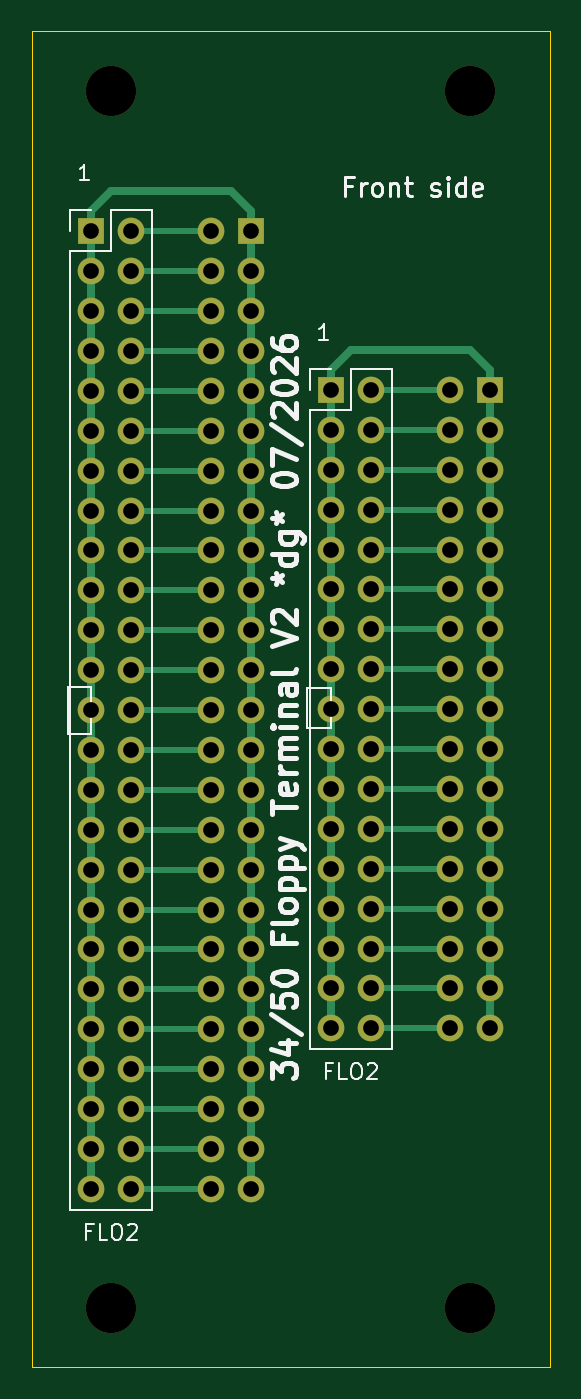
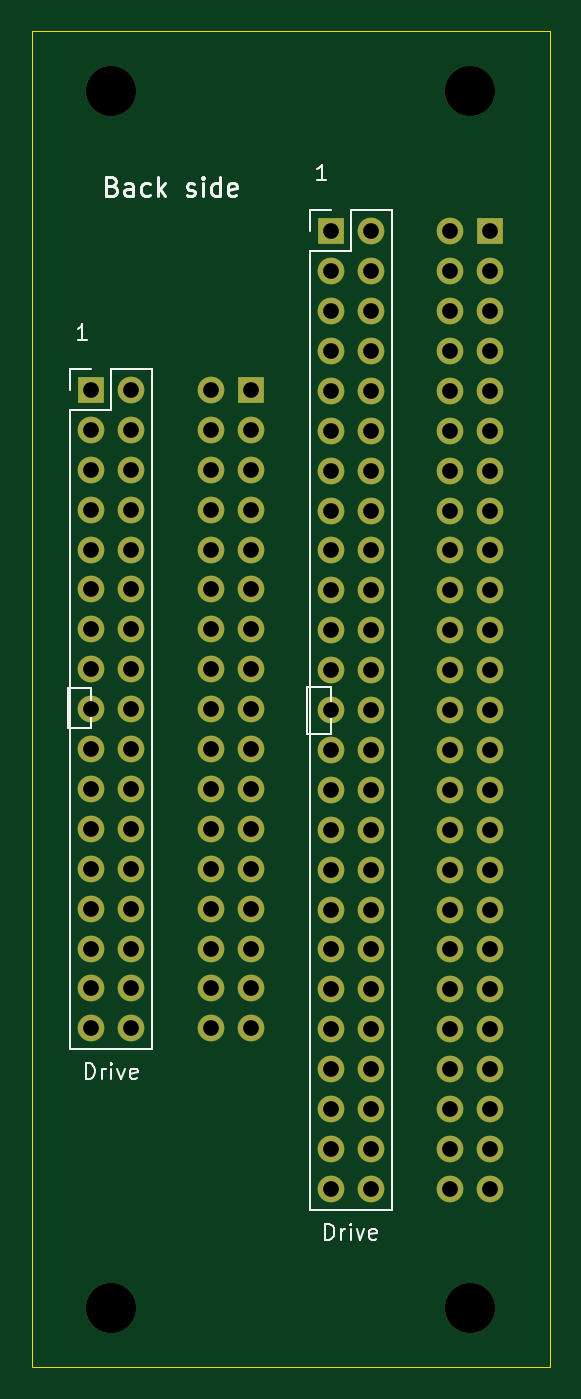
Circuit board: 9 layer files. Board 33.0 x 85.1 mm.
- bottom_copper: Floppy-Board-Rueckwand-B_Cu.gbr (11493 bytes)
- bottom_mask: Floppy-Board-Rueckwand-B_Mask.gbr (5063 bytes)
- bottom_silk: Floppy-Board-Rueckwand-B_Silkscreen.gbr (10555 bytes)
- outline: Floppy-Board-Rueckwand-Edge_Cuts.gbr (621 bytes)
- top_copper: Floppy-Board-Rueckwand-F_Cu.gbr (18934 bytes)
- top_mask: Floppy-Board-Rueckwand-F_Mask.gbr (5063 bytes)
- top_silk: Floppy-Board-Rueckwand-F_Silkscreen.gbr (24560 bytes)
- drill: Floppy-Board-Rueckwand-NPTH.drl (395 bytes)
- drill: Floppy-Board-Rueckwand-PTH.drl (2811 bytes)

=== bottom_copper: Floppy-Board-Rueckwand-B_Cu.gbr (11493 bytes, source omitted) ===
=== bottom_mask: Floppy-Board-Rueckwand-B_Mask.gbr ===
%TF.GenerationSoftware,KiCad,Pcbnew,9.0.7*%
%TF.CreationDate,2026-07-08T12:59:26+02:00*%
%TF.ProjectId,Floppy-Board-R_ckwand,466c6f70-7079-42d4-926f-6172642d52fc,rev?*%
%TF.SameCoordinates,Original*%
%TF.FileFunction,Soldermask,Bot*%
%TF.FilePolarity,Negative*%
%FSLAX46Y46*%
G04 Gerber Fmt 4.6, Leading zero omitted, Abs format (unit mm)*
G04 Created by KiCad (PCBNEW 9.0.7) date 2026-07-08 12:59:26*
%MOMM*%
%LPD*%
G01*
G04 APERTURE LIST*
%ADD10C,3.200000*%
%ADD11R,1.700000X1.700000*%
%ADD12C,1.700000*%
G04 APERTURE END LIST*
D10*
%TO.C,H1*%
X151130000Y-46990000D03*
%TD*%
%TO.C,H4*%
X173990000Y-124460000D03*
%TD*%
D11*
%TO.C,J2*%
X175260000Y-66040000D03*
D12*
X172720000Y-66040000D03*
X175260000Y-68580000D03*
X172720000Y-68580000D03*
X175260000Y-71120000D03*
X172720000Y-71120000D03*
X175260000Y-73660000D03*
X172720000Y-73660000D03*
X175260000Y-76200000D03*
X172720000Y-76200000D03*
X175260000Y-78740000D03*
X172720000Y-78740000D03*
X175260000Y-81280000D03*
X172720000Y-81280000D03*
X175260000Y-83820000D03*
X172720000Y-83820000D03*
X175260000Y-86360000D03*
X172720000Y-86360000D03*
X175260000Y-88900000D03*
X172720000Y-88900000D03*
X175260000Y-91440000D03*
X172720000Y-91440000D03*
X175260000Y-93980000D03*
X172720000Y-93980000D03*
X175260000Y-96520000D03*
X172720000Y-96520000D03*
X175260000Y-99060000D03*
X172720000Y-99060000D03*
X175260000Y-101600000D03*
X172720000Y-101600000D03*
X175260000Y-104140000D03*
X172720000Y-104140000D03*
X175260000Y-106680000D03*
X172720000Y-106680000D03*
%TD*%
D11*
%TO.C,J4*%
X160020000Y-55940000D03*
D12*
X157480000Y-55940000D03*
X160020000Y-58480000D03*
X157480000Y-58480000D03*
X160020000Y-61020000D03*
X157480000Y-61020000D03*
X160020000Y-63560000D03*
X157480000Y-63560000D03*
X160020000Y-66100000D03*
X157480000Y-66100000D03*
X160020000Y-68640000D03*
X157480000Y-68640000D03*
X160020000Y-71180000D03*
X157480000Y-71180000D03*
X160020000Y-73720000D03*
X157480000Y-73720000D03*
X160020000Y-76260000D03*
X157480000Y-76260000D03*
X160020000Y-78800000D03*
X157480000Y-78800000D03*
X160020000Y-81340000D03*
X157480000Y-81340000D03*
X160020000Y-83880000D03*
X157480000Y-83880000D03*
X160020000Y-86420000D03*
X157480000Y-86420000D03*
X160020000Y-88960000D03*
X157480000Y-88960000D03*
X160020000Y-91500000D03*
X157480000Y-91500000D03*
X160020000Y-94040000D03*
X157480000Y-94040000D03*
X160020000Y-96580000D03*
X157480000Y-96580000D03*
X160020000Y-99120000D03*
X157480000Y-99120000D03*
X160020000Y-101660000D03*
X157480000Y-101660000D03*
X160020000Y-104200000D03*
X157480000Y-104200000D03*
X160020000Y-106740000D03*
X157480000Y-106740000D03*
X160020000Y-109280000D03*
X157480000Y-109280000D03*
X160020000Y-111820000D03*
X157480000Y-111820000D03*
X160020000Y-114360000D03*
X157480000Y-114360000D03*
X160020000Y-116900000D03*
X157480000Y-116900000D03*
%TD*%
D10*
%TO.C,H2*%
X151130000Y-124460000D03*
%TD*%
%TO.C,H3*%
X173990000Y-46990000D03*
%TD*%
D11*
%TO.C,J3*%
X149860000Y-55940000D03*
D12*
X152400000Y-55940000D03*
X149860000Y-58480000D03*
X152400000Y-58480000D03*
X149860000Y-61020000D03*
X152400000Y-61020000D03*
X149860000Y-63560000D03*
X152400000Y-63560000D03*
X149860000Y-66100000D03*
X152400000Y-66100000D03*
X149860000Y-68640000D03*
X152400000Y-68640000D03*
X149860000Y-71180000D03*
X152400000Y-71180000D03*
X149860000Y-73720000D03*
X152400000Y-73720000D03*
X149860000Y-76260000D03*
X152400000Y-76260000D03*
X149860000Y-78800000D03*
X152400000Y-78800000D03*
X149860000Y-81340000D03*
X152400000Y-81340000D03*
X149860000Y-83880000D03*
X152400000Y-83880000D03*
X149860000Y-86420000D03*
X152400000Y-86420000D03*
X149860000Y-88960000D03*
X152400000Y-88960000D03*
X149860000Y-91500000D03*
X152400000Y-91500000D03*
X149860000Y-94040000D03*
X152400000Y-94040000D03*
X149860000Y-96580000D03*
X152400000Y-96580000D03*
X149860000Y-99120000D03*
X152400000Y-99120000D03*
X149860000Y-101660000D03*
X152400000Y-101660000D03*
X149860000Y-104200000D03*
X152400000Y-104200000D03*
X149860000Y-106740000D03*
X152400000Y-106740000D03*
X149860000Y-109280000D03*
X152400000Y-109280000D03*
X149860000Y-111820000D03*
X152400000Y-111820000D03*
X149860000Y-114360000D03*
X152400000Y-114360000D03*
X149860000Y-116900000D03*
X152400000Y-116900000D03*
%TD*%
D11*
%TO.C,J1*%
X165100000Y-66040000D03*
D12*
X167640000Y-66040000D03*
X165100000Y-68580000D03*
X167640000Y-68580000D03*
X165100000Y-71120000D03*
X167640000Y-71120000D03*
X165100000Y-73660000D03*
X167640000Y-73660000D03*
X165100000Y-76200000D03*
X167640000Y-76200000D03*
X165100000Y-78740000D03*
X167640000Y-78740000D03*
X165100000Y-81280000D03*
X167640000Y-81280000D03*
X165100000Y-83820000D03*
X167640000Y-83820000D03*
X165100000Y-86360000D03*
X167640000Y-86360000D03*
X165100000Y-88900000D03*
X167640000Y-88900000D03*
X165100000Y-91440000D03*
X167640000Y-91440000D03*
X165100000Y-93980000D03*
X167640000Y-93980000D03*
X165100000Y-96520000D03*
X167640000Y-96520000D03*
X165100000Y-99060000D03*
X167640000Y-99060000D03*
X165100000Y-101600000D03*
X167640000Y-101600000D03*
X165100000Y-104140000D03*
X167640000Y-104140000D03*
X165100000Y-106680000D03*
X167640000Y-106680000D03*
%TD*%
M02*

=== bottom_silk: Floppy-Board-Rueckwand-B_Silkscreen.gbr (10555 bytes, source omitted) ===
=== outline: Floppy-Board-Rueckwand-Edge_Cuts.gbr ===
%TF.GenerationSoftware,KiCad,Pcbnew,9.0.7*%
%TF.CreationDate,2026-07-08T12:59:26+02:00*%
%TF.ProjectId,Floppy-Board-R_ckwand,466c6f70-7079-42d4-926f-6172642d52fc,rev?*%
%TF.SameCoordinates,Original*%
%TF.FileFunction,Profile,NP*%
%FSLAX46Y46*%
G04 Gerber Fmt 4.6, Leading zero omitted, Abs format (unit mm)*
G04 Created by KiCad (PCBNEW 9.0.7) date 2026-07-08 12:59:26*
%MOMM*%
%LPD*%
G01*
G04 APERTURE LIST*
%TA.AperFunction,Profile*%
%ADD10C,0.050000*%
%TD*%
G04 APERTURE END LIST*
D10*
X146050000Y-43180000D02*
X179070000Y-43180000D01*
X179070000Y-128270000D01*
X146050000Y-128270000D01*
X146050000Y-43180000D01*
M02*

=== top_copper: Floppy-Board-Rueckwand-F_Cu.gbr (18934 bytes, source omitted) ===
=== top_mask: Floppy-Board-Rueckwand-F_Mask.gbr ===
%TF.GenerationSoftware,KiCad,Pcbnew,9.0.7*%
%TF.CreationDate,2026-07-08T12:59:26+02:00*%
%TF.ProjectId,Floppy-Board-R_ckwand,466c6f70-7079-42d4-926f-6172642d52fc,rev?*%
%TF.SameCoordinates,Original*%
%TF.FileFunction,Soldermask,Top*%
%TF.FilePolarity,Negative*%
%FSLAX46Y46*%
G04 Gerber Fmt 4.6, Leading zero omitted, Abs format (unit mm)*
G04 Created by KiCad (PCBNEW 9.0.7) date 2026-07-08 12:59:26*
%MOMM*%
%LPD*%
G01*
G04 APERTURE LIST*
%ADD10C,3.200000*%
%ADD11R,1.700000X1.700000*%
%ADD12C,1.700000*%
G04 APERTURE END LIST*
D10*
%TO.C,H1*%
X151130000Y-46990000D03*
%TD*%
%TO.C,H4*%
X173990000Y-124460000D03*
%TD*%
D11*
%TO.C,J2*%
X175260000Y-66040000D03*
D12*
X172720000Y-66040000D03*
X175260000Y-68580000D03*
X172720000Y-68580000D03*
X175260000Y-71120000D03*
X172720000Y-71120000D03*
X175260000Y-73660000D03*
X172720000Y-73660000D03*
X175260000Y-76200000D03*
X172720000Y-76200000D03*
X175260000Y-78740000D03*
X172720000Y-78740000D03*
X175260000Y-81280000D03*
X172720000Y-81280000D03*
X175260000Y-83820000D03*
X172720000Y-83820000D03*
X175260000Y-86360000D03*
X172720000Y-86360000D03*
X175260000Y-88900000D03*
X172720000Y-88900000D03*
X175260000Y-91440000D03*
X172720000Y-91440000D03*
X175260000Y-93980000D03*
X172720000Y-93980000D03*
X175260000Y-96520000D03*
X172720000Y-96520000D03*
X175260000Y-99060000D03*
X172720000Y-99060000D03*
X175260000Y-101600000D03*
X172720000Y-101600000D03*
X175260000Y-104140000D03*
X172720000Y-104140000D03*
X175260000Y-106680000D03*
X172720000Y-106680000D03*
%TD*%
D11*
%TO.C,J4*%
X160020000Y-55940000D03*
D12*
X157480000Y-55940000D03*
X160020000Y-58480000D03*
X157480000Y-58480000D03*
X160020000Y-61020000D03*
X157480000Y-61020000D03*
X160020000Y-63560000D03*
X157480000Y-63560000D03*
X160020000Y-66100000D03*
X157480000Y-66100000D03*
X160020000Y-68640000D03*
X157480000Y-68640000D03*
X160020000Y-71180000D03*
X157480000Y-71180000D03*
X160020000Y-73720000D03*
X157480000Y-73720000D03*
X160020000Y-76260000D03*
X157480000Y-76260000D03*
X160020000Y-78800000D03*
X157480000Y-78800000D03*
X160020000Y-81340000D03*
X157480000Y-81340000D03*
X160020000Y-83880000D03*
X157480000Y-83880000D03*
X160020000Y-86420000D03*
X157480000Y-86420000D03*
X160020000Y-88960000D03*
X157480000Y-88960000D03*
X160020000Y-91500000D03*
X157480000Y-91500000D03*
X160020000Y-94040000D03*
X157480000Y-94040000D03*
X160020000Y-96580000D03*
X157480000Y-96580000D03*
X160020000Y-99120000D03*
X157480000Y-99120000D03*
X160020000Y-101660000D03*
X157480000Y-101660000D03*
X160020000Y-104200000D03*
X157480000Y-104200000D03*
X160020000Y-106740000D03*
X157480000Y-106740000D03*
X160020000Y-109280000D03*
X157480000Y-109280000D03*
X160020000Y-111820000D03*
X157480000Y-111820000D03*
X160020000Y-114360000D03*
X157480000Y-114360000D03*
X160020000Y-116900000D03*
X157480000Y-116900000D03*
%TD*%
D10*
%TO.C,H2*%
X151130000Y-124460000D03*
%TD*%
%TO.C,H3*%
X173990000Y-46990000D03*
%TD*%
D11*
%TO.C,J3*%
X149860000Y-55940000D03*
D12*
X152400000Y-55940000D03*
X149860000Y-58480000D03*
X152400000Y-58480000D03*
X149860000Y-61020000D03*
X152400000Y-61020000D03*
X149860000Y-63560000D03*
X152400000Y-63560000D03*
X149860000Y-66100000D03*
X152400000Y-66100000D03*
X149860000Y-68640000D03*
X152400000Y-68640000D03*
X149860000Y-71180000D03*
X152400000Y-71180000D03*
X149860000Y-73720000D03*
X152400000Y-73720000D03*
X149860000Y-76260000D03*
X152400000Y-76260000D03*
X149860000Y-78800000D03*
X152400000Y-78800000D03*
X149860000Y-81340000D03*
X152400000Y-81340000D03*
X149860000Y-83880000D03*
X152400000Y-83880000D03*
X149860000Y-86420000D03*
X152400000Y-86420000D03*
X149860000Y-88960000D03*
X152400000Y-88960000D03*
X149860000Y-91500000D03*
X152400000Y-91500000D03*
X149860000Y-94040000D03*
X152400000Y-94040000D03*
X149860000Y-96580000D03*
X152400000Y-96580000D03*
X149860000Y-99120000D03*
X152400000Y-99120000D03*
X149860000Y-101660000D03*
X152400000Y-101660000D03*
X149860000Y-104200000D03*
X152400000Y-104200000D03*
X149860000Y-106740000D03*
X152400000Y-106740000D03*
X149860000Y-109280000D03*
X152400000Y-109280000D03*
X149860000Y-111820000D03*
X152400000Y-111820000D03*
X149860000Y-114360000D03*
X152400000Y-114360000D03*
X149860000Y-116900000D03*
X152400000Y-116900000D03*
%TD*%
D11*
%TO.C,J1*%
X165100000Y-66040000D03*
D12*
X167640000Y-66040000D03*
X165100000Y-68580000D03*
X167640000Y-68580000D03*
X165100000Y-71120000D03*
X167640000Y-71120000D03*
X165100000Y-73660000D03*
X167640000Y-73660000D03*
X165100000Y-76200000D03*
X167640000Y-76200000D03*
X165100000Y-78740000D03*
X167640000Y-78740000D03*
X165100000Y-81280000D03*
X167640000Y-81280000D03*
X165100000Y-83820000D03*
X167640000Y-83820000D03*
X165100000Y-86360000D03*
X167640000Y-86360000D03*
X165100000Y-88900000D03*
X167640000Y-88900000D03*
X165100000Y-91440000D03*
X167640000Y-91440000D03*
X165100000Y-93980000D03*
X167640000Y-93980000D03*
X165100000Y-96520000D03*
X167640000Y-96520000D03*
X165100000Y-99060000D03*
X167640000Y-99060000D03*
X165100000Y-101600000D03*
X167640000Y-101600000D03*
X165100000Y-104140000D03*
X167640000Y-104140000D03*
X165100000Y-106680000D03*
X167640000Y-106680000D03*
%TD*%
M02*

=== top_silk: Floppy-Board-Rueckwand-F_Silkscreen.gbr (24560 bytes, source omitted) ===
=== drill: Floppy-Board-Rueckwand-NPTH.drl ===
M48
; DRILL file {KiCad 9.0.7} date 2026-07-08T12:59:28+0200
; FORMAT={-:-/ absolute / metric / decimal}
; #@! TF.CreationDate,2026-07-08T12:59:28+02:00
; #@! TF.GenerationSoftware,Kicad,Pcbnew,9.0.7
; #@! TF.FileFunction,NonPlated,1,2,NPTH
FMAT,2
METRIC
; #@! TA.AperFunction,NonPlated,NPTH,ComponentDrill
T1C3.200
%
G90
G05
T1
X151.13Y-46.99
X151.13Y-124.46
X173.99Y-46.99
X173.99Y-124.46
M30

=== drill: Floppy-Board-Rueckwand-PTH.drl ===
M48
; DRILL file {KiCad 9.0.7} date 2026-07-08T12:59:28+0200
; FORMAT={-:-/ absolute / metric / decimal}
; #@! TF.CreationDate,2026-07-08T12:59:28+02:00
; #@! TF.GenerationSoftware,Kicad,Pcbnew,9.0.7
; #@! TF.FileFunction,Plated,1,2,PTH
FMAT,2
METRIC
; #@! TA.AperFunction,Plated,PTH,ComponentDrill
T1C1.000
%
G90
G05
T1
X149.86Y-55.94
X149.86Y-58.48
X149.86Y-61.02
X149.86Y-63.56
X149.86Y-66.1
X149.86Y-68.64
X149.86Y-71.18
X149.86Y-73.72
X149.86Y-76.26
X149.86Y-78.8
X149.86Y-81.34
X149.86Y-83.88
X149.86Y-86.42
X149.86Y-88.96
X149.86Y-91.5
X149.86Y-94.04
X149.86Y-96.58
X149.86Y-99.12
X149.86Y-101.66
X149.86Y-104.2
X149.86Y-106.74
X149.86Y-109.28
X149.86Y-111.82
X149.86Y-114.36
X149.86Y-116.9
X152.4Y-55.94
X152.4Y-58.48
X152.4Y-61.02
X152.4Y-63.56
X152.4Y-66.1
X152.4Y-68.64
X152.4Y-71.18
X152.4Y-73.72
X152.4Y-76.26
X152.4Y-78.8
X152.4Y-81.34
X152.4Y-83.88
X152.4Y-86.42
X152.4Y-88.96
X152.4Y-91.5
X152.4Y-94.04
X152.4Y-96.58
X152.4Y-99.12
X152.4Y-101.66
X152.4Y-104.2
X152.4Y-106.74
X152.4Y-109.28
X152.4Y-111.82
X152.4Y-114.36
X152.4Y-116.9
X157.48Y-55.94
X157.48Y-58.48
X157.48Y-61.02
X157.48Y-63.56
X157.48Y-66.1
X157.48Y-68.64
X157.48Y-71.18
X157.48Y-73.72
X157.48Y-76.26
X157.48Y-78.8
X157.48Y-81.34
X157.48Y-83.88
X157.48Y-86.42
X157.48Y-88.96
X157.48Y-91.5
X157.48Y-94.04
X157.48Y-96.58
X157.48Y-99.12
X157.48Y-101.66
X157.48Y-104.2
X157.48Y-106.74
X157.48Y-109.28
X157.48Y-111.82
X157.48Y-114.36
X157.48Y-116.9
X160.02Y-55.94
X160.02Y-58.48
X160.02Y-61.02
X160.02Y-63.56
X160.02Y-66.1
X160.02Y-68.64
X160.02Y-71.18
X160.02Y-73.72
X160.02Y-76.26
X160.02Y-78.8
X160.02Y-81.34
X160.02Y-83.88
X160.02Y-86.42
X160.02Y-88.96
X160.02Y-91.5
X160.02Y-94.04
X160.02Y-96.58
X160.02Y-99.12
X160.02Y-101.66
X160.02Y-104.2
X160.02Y-106.74
X160.02Y-109.28
X160.02Y-111.82
X160.02Y-114.36
X160.02Y-116.9
X165.1Y-66.04
X165.1Y-68.58
X165.1Y-71.12
X165.1Y-73.66
X165.1Y-76.2
X165.1Y-78.74
X165.1Y-81.28
X165.1Y-83.82
X165.1Y-86.36
X165.1Y-88.9
X165.1Y-91.44
X165.1Y-93.98
X165.1Y-96.52
X165.1Y-99.06
X165.1Y-101.6
X165.1Y-104.14
X165.1Y-106.68
X167.64Y-66.04
X167.64Y-68.58
X167.64Y-71.12
X167.64Y-73.66
X167.64Y-76.2
X167.64Y-78.74
X167.64Y-81.28
X167.64Y-83.82
X167.64Y-86.36
X167.64Y-88.9
X167.64Y-91.44
X167.64Y-93.98
X167.64Y-96.52
X167.64Y-99.06
X167.64Y-101.6
X167.64Y-104.14
X167.64Y-106.68
X172.72Y-66.04
X172.72Y-68.58
X172.72Y-71.12
X172.72Y-73.66
X172.72Y-76.2
X172.72Y-78.74
X172.72Y-81.28
X172.72Y-83.82
X172.72Y-86.36
X172.72Y-88.9
X172.72Y-91.44
X172.72Y-93.98
X172.72Y-96.52
X172.72Y-99.06
X172.72Y-101.6
X172.72Y-104.14
X172.72Y-106.68
X175.26Y-66.04
X175.26Y-68.58
X175.26Y-71.12
X175.26Y-73.66
X175.26Y-76.2
X175.26Y-78.74
X175.26Y-81.28
X175.26Y-83.82
X175.26Y-86.36
X175.26Y-88.9
X175.26Y-91.44
X175.26Y-93.98
X175.26Y-96.52
X175.26Y-99.06
X175.26Y-101.6
X175.26Y-104.14
X175.26Y-106.68
M30
